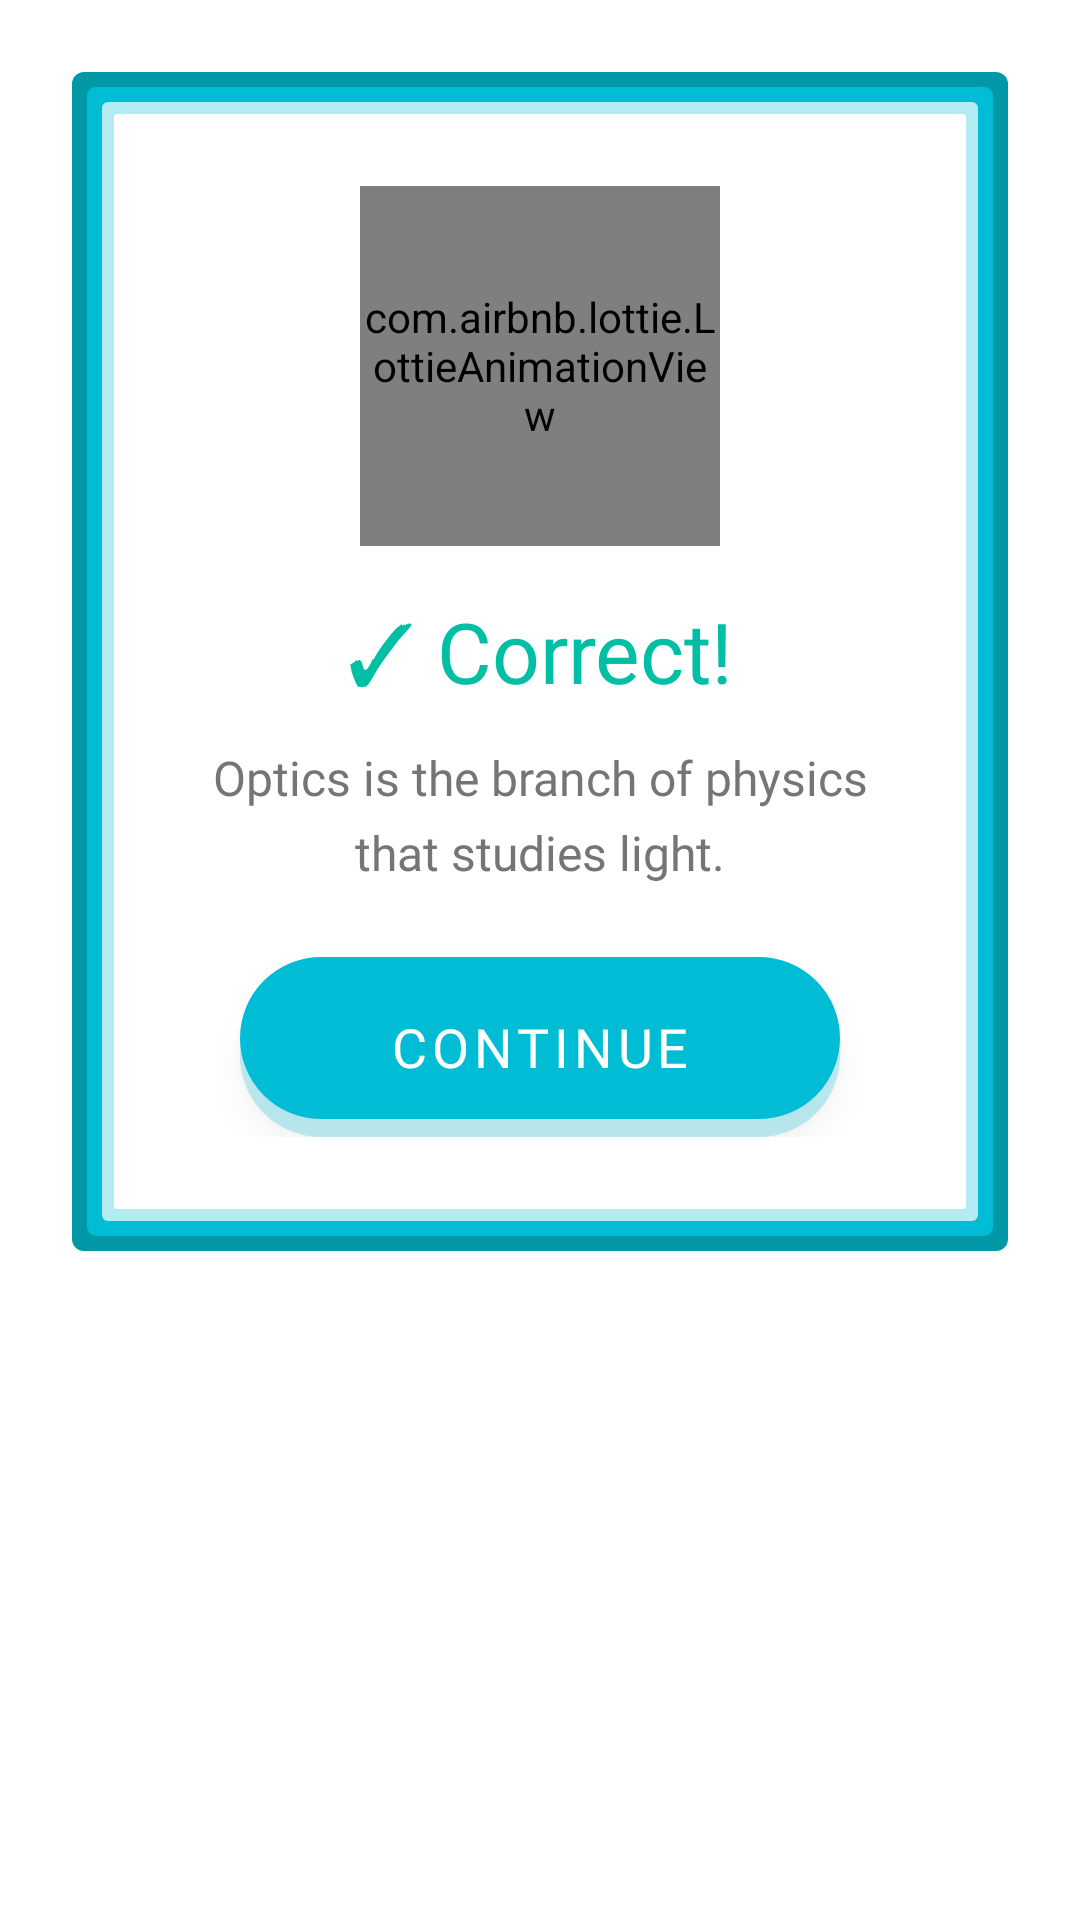

Layout XML and referenced resources for this Android screen:
<!-- AndroidManifest.xml: application theme Theme.OptiLearn -->
<!-- res/layout/dialog_feedback.xml -->
<?xml version="1.0" encoding="utf-8"?>
<androidx.constraintlayout.widget.ConstraintLayout
    xmlns:android="http://schemas.android.com/apk/res/android"
    xmlns:app="http://schemas.android.com/apk/res-auto"
    android:layout_width="match_parent"
    android:layout_height="wrap_content"
    android:background="@android:color/transparent"
    android:padding="24dp">

    
    <FrameLayout
        android:layout_width="match_parent"
        android:layout_height="wrap_content"
        android:background="@drawable/pixelated_modal_outline"
        app:layout_constraintTop_toTopOf="parent"
        app:layout_constraintStart_toStartOf="parent"
        app:layout_constraintEnd_toEndOf="parent">

        <LinearLayout
            android:layout_width="match_parent"
            android:layout_height="wrap_content"
            android:orientation="vertical"
            android:padding="24dp"
            android:layout_margin="14dp"
            android:gravity="center">

            
            <com.airbnb.lottie.LottieAnimationView
                android:id="@+id/lottieFeedback"
                android:layout_width="120dp"
                android:layout_height="120dp"
                app:lottie_autoPlay="true"
                app:lottie_loop="false"
                android:layout_marginBottom="16dp" />

            
            <TextView
                android:id="@+id/tvFeedbackTitle"
                android:layout_width="wrap_content"
                android:layout_height="wrap_content"
                android:text="✓ Correct!"
                android:textSize="28sp"
                android:fontFamily="@font/pixelated_pusab"
                android:textColor="@color/correct_answer"
                android:layout_marginBottom="12dp" />

            
            <TextView
                android:id="@+id/tvExplanationText"
                android:layout_width="match_parent"
                android:layout_height="wrap_content"
                android:text="Optics is the branch of physics that studies light."
                android:textSize="16sp"
                android:fontFamily="@font/pixelated_display"
                android:textColor="@color/text_secondary"
                android:lineSpacingExtra="6dp"
                android:gravity="center"
                android:layout_marginBottom="24dp" />

            
            <com.google.android.material.button.MaterialButton
                android:id="@+id/btnContinue"
                android:layout_width="200dp"
                android:layout_height="60dp"
                android:text="CONTINUE"
                android:textSize="18sp"
                android:fontFamily="@font/pixelated_display"
                android:textColor="@color/white"
                android:background="@drawable/btn_game_primary"
                android:elevation="6dp"
                android:stateListAnimator="@null"
                app:cornerRadius="30dp" />
        </LinearLayout>
    </FrameLayout>

</androidx.constraintlayout.widget.ConstraintLayout>
<!-- resources referenced by this layout -->
<resources>
  <color name="correct_answer">#00BFA5</color>
  <color name="text_secondary">#757575</color>
  <color name="white">#FFFFFFFF</color>
  <!-- drawable btn_game_primary (drawable) -->
  <?xml version="1.0" encoding="utf-8"?>
  <layer-list xmlns:android="http://schemas.android.com/apk/res/android">
      
      <item
          android:top="6dp">
          <shape android:shape="rectangle">
              <corners android:radius="30dp" />
              <solid android:color="#40000000" />
          </shape>
      </item>
      
      
      <item
          android:bottom="6dp">
          <shape android:shape="rectangle">
              <corners android:radius="30dp" />
              <gradient
                  android:angle="90"
                  android:startColor="@color/primary_light"
                  android:centerColor="@color/primary"
                  android:endColor="@color/primary_dark"
                  android:type="linear" />
              <stroke
                  android:width="3dp"
                  android:color="@color/primary_light" />
          </shape>
      </item>
      
      
      <item
          android:bottom="6dp"
          android:top="0dp"
          android:left="0dp"
          android:right="0dp">
          <shape android:shape="rectangle">
              <corners android:radius="30dp" />
              <gradient
                  android:angle="90"
                  android:startColor="#40FFFFFF"
                  android:centerColor="#00FFFFFF"
                  android:endColor="#00FFFFFF"
                  android:type="linear" />
          </shape>
      </item>
  </layer-list>
  <!-- drawable pixelated_modal_outline (drawable) -->
  <?xml version="1.0" encoding="utf-8"?>
  <layer-list xmlns:android="http://schemas.android.com/apk/res/android">
      
      
      <item>
          <shape android:shape="rectangle">
              <solid android:color="@color/primary_dark" />
              <corners android:radius="4dp" />
          </shape>
      </item>
      
      
      <item 
          android:top="5dp" 
          android:bottom="5dp" 
          android:left="5dp" 
          android:right="5dp">
          <shape android:shape="rectangle">
              <solid android:color="@color/primary" />
              <corners android:radius="3dp" />
          </shape>
      </item>
      
      
      <item 
          android:top="10dp" 
          android:bottom="10dp" 
          android:left="10dp" 
          android:right="10dp">
          <shape android:shape="rectangle">
              <solid android:color="@color/primary_light" />
              <corners android:radius="2dp" />
          </shape>
      </item>
      
      
      <item 
          android:top="14dp" 
          android:bottom="14dp" 
          android:left="14dp" 
          android:right="14dp">
          <shape android:shape="rectangle">
              <solid android:color="@color/white" />
              <corners android:radius="1dp" />
          </shape>
      </item>
      
  </layer-list>
  <style name="Theme.OptiLearn" parent="Theme.MaterialComponents.DayNight.NoActionBar">
          
          <item name="colorPrimary">@color/primary</item>
          <item name="colorPrimaryVariant">@color/primary_dark</item>
          <item name="colorOnPrimary">@color/white</item>
          
          <item name="colorSecondary">@color/accent</item>
          <item name="colorSecondaryVariant">@color/accent</item>
          <item name="colorOnSecondary">@color/white</item>
          
          <item name="android:statusBarColor">@color/primary_dark</item>
      </style>
  <color name="primary_light">#B2EBF2</color>
  <color name="primary">#00BCD4</color>
  <color name="primary_dark">#0097A7</color>
  <color name="accent">#00E5FF</color>
</resources>
